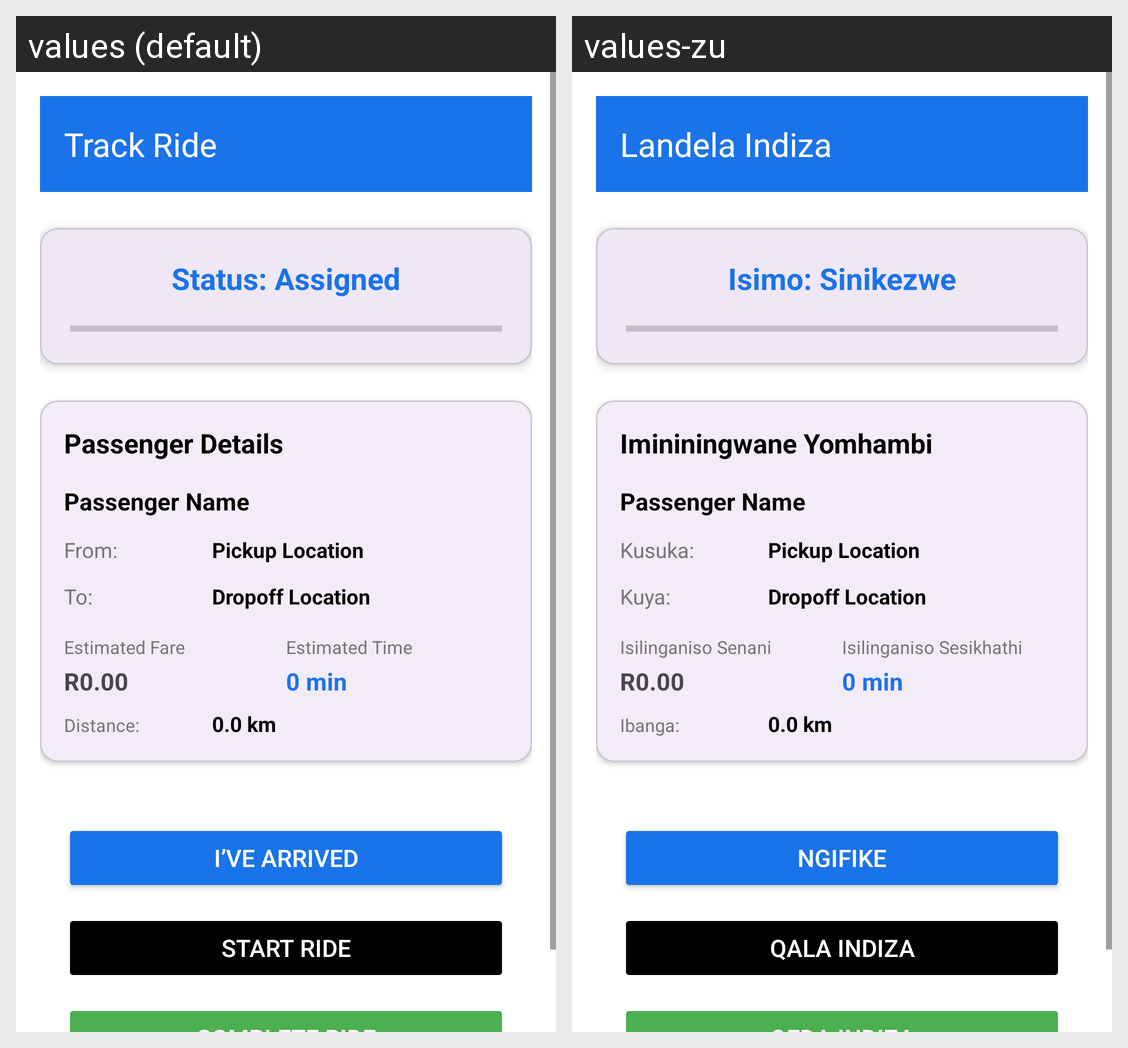

This grid shows one Android layout under two languages. Give, for every string resource on the screen, its name, the default text and each shown locale's text.
Android screen res/layout/activity_driver_ride_tracking.xml rendered under 2 locales, left to right: values (default), values-zu. Device: Nexus 5 (rendered at 1080×1920; each locale shown at half size, 540×960, under a caption strip naming it); theme Theme.CampusRIde.
Strings drawn on this screen, with the default value and each locale's value (text and hints the layout hard-codes, and strings that could not be matched under every locale, appear in the picture but are not listed):

track_ride
  values: Track Ride
  values-zu: Landela Indiza

status_assigned
  values: Status: Assigned
  values-zu: Isimo: Sinikezwe

passenger_details
  values: Passenger Details
  values-zu: Imininingwane Yomhambi

from
  values: From:
  values-zu: Kusuka:

to
  values: To:
  values-zu: Kuya:

estimated_fare
  values: Estimated Fare
  values-zu: Isilinganiso Senani

estimated_time
  values: Estimated Time
  values-zu: Isilinganiso Sesikhathi

distance
  values: Distance:
  values-zu: Ibanga:

ive_arrived
  values: I’ve Arrived
  values-zu: Ngifike

start_ride
  values: Start Ride
  values-zu: Qala Indiza
